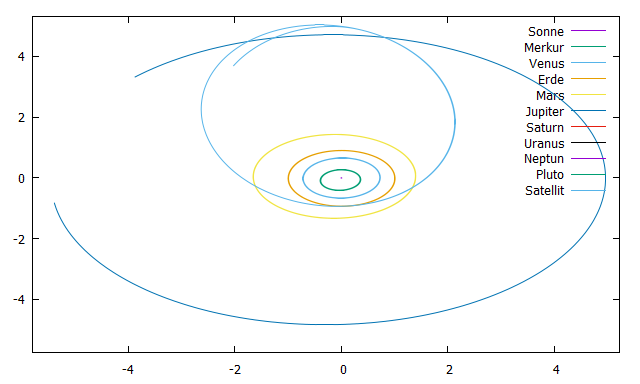

Data behind this chart, as committed beside it:
0; 0.004502508784640554; 0.361762716560282; 0.6127519408350721; 0.1205174141013847; -0.1101860771487982; -5.379706768553937; 7.894390682909531; -18.26540225387236; -16.05503578023337; -30.48331376718384; 0.1205597774013866; 0.0007670764270910071; -0.09078197215676599; -0.3483653690336222; -0.9258384747691486; -1.327599450302983; -0.8304813265633979; 4.596478055171273; -1.16195541867587; -23.94219155985471; -0.87240555684105; -0.9258340691438814; 0.4131346727975184
8.293118100752373e-05; 0.004502; 0.3619; 0.6131; 0.121; -0.1097; -5.38; 7.894; -18.27; -16.05; -30.48; 0.1213; 0.0007672; -0.09003; -0.3479; -0.9258; -1.328; -0.8307; 4.597; -1.162; -23.94; -0.8725; -0.9258; 0.375
0.0005623; 0.004502; 0.3624; 0.615; 0.124; -0.1072; -5.379; 7.894; -18.27; -16.05; -30.48; 0.1252; 0.0007681; -0.08566; -0.3452; -0.9255; -1.328; -0.8318; 4.597; -1.163; -23.94; -0.8731; -0.9253; 0.3736
0.002994; 0.004502; 0.3643; 0.6244; 0.1389; -0.09434; -5.379; 7.891; -18.27; -16.05; -30.48; 0.1448; 0.0007727; -0.06328; -0.3311; -0.9238; -1.327; -0.8376; 4.601; -1.166; -23.94; -0.8758; -0.9232; 0.4084
0.01142; 0.004501; 0.3576; 0.6543; 0.1903; -0.04969; -5.375; 7.881; -18.26; -16.04; -30.48; 0.2123; 0.0007887; 0.01588; -0.281; -0.9163; -1.325; -0.8577; 4.615; -1.178; -23.95; -0.8855; -0.914; 0.5341
0.02161; 0.0045; 0.3199; 0.684; 0.2518; 0.004358; -5.371; 7.869; -18.26; -16.03; -30.48; 0.2931; 0.0008079; 0.1096; -0.2177; -0.904; -1.322; -0.8819; 4.631; -1.192; -23.95; -0.8972; -0.8997; 0.683
0.03182; 0.004498; 0.248; 0.7066; 0.3125; 0.05851; -5.366; 7.857; -18.26; -16.02; -30.48; 0.373; 0.0008271; 0.1915; -0.152; -0.8881; -1.316; -0.9061; 4.647; -1.206; -23.96; -0.9089; -0.8819; 0.8271
0.04208; 0.004496; 0.1453; 0.7217; 0.3722; 0.1128; -5.362; 7.845; -18.26; -16.01; -30.48; 0.4518; 0.0008464; 0.2494; -0.08437; -0.8686; -1.309; -0.9305; 4.663; -1.22; -23.97; -0.9207; -0.8607; 0.9652
0.05502; 0.004494; -0.009859; 0.7297; 0.4455; 0.1812; -5.356; 7.829; -18.26; -16; -30.48; 0.549; 0.0008707; 0.2729; 0.002262; -0.8392; -1.297; -0.9611; 4.683; -1.238; -23.97; -0.9356; -0.8294; 1.128
0.06511; 0.004492; -0.1306; 0.7273; 0.5007; 0.2342; -5.351; 7.817; -18.26; -15.99; -30.48; 0.6226; 0.0008896; 0.2497; 0.06984; -0.8125; -1.286; -0.985; 4.699; -1.251; -23.98; -0.9472; -0.8018; 1.246
0.07477; 0.00449; -0.2311; 0.7179; 0.5517; 0.2846; -5.346; 7.805; -18.26; -15.98; -30.47; 0.6911; 0.0009077; 0.1989; 0.1338; -0.7841; -1.274; -1.008; 4.714; -1.265; -23.98; -0.9582; -0.7729; 1.349
0.0852; 0.004488; -0.3139; 0.7; 0.6047; 0.3387; -5.341; 7.793; -18.26; -15.97; -30.47; 0.763; 0.0009272; 0.1223; 0.2016; -0.7503; -1.259; -1.033; 4.731; -1.279; -23.99; -0.9702; -0.7392; 1.452
0.09621; 0.004486; -0.3684; 0.6727; 0.658; 0.3953; -5.335; 7.78; -18.26; -15.96; -30.47; 0.8363; 0.0009478; 0.02879; 0.2706; -0.7113; -1.241; -1.059; 4.748; -1.294; -23.99; -0.9829; -0.701; 1.549
0.1077; 0.004483; -0.3903; 0.6352; 0.7104; 0.4536; -5.329; 7.766; -18.26; -15.95; -30.47; 0.9098; 0.0009693; -0.07166; 0.339; -0.6671; -1.22; -1.086; 4.766; -1.31; -24; -0.9961; -0.6587; 1.639
0.1202; 0.00448; -0.3781; 0.5845; 0.7635; 0.5163; -5.322; 7.75; -18.25; -15.94; -30.47; 0.9864; 0.0009926; -0.1744; 0.4082; -0.6152; -1.194; -1.115; 4.785; -1.327; -24.01; -1.01; -0.6102; 1.724
0.1343; 0.004477; -0.3279; 0.5165; 0.8176; 0.5852; -5.314; 7.733; -18.25; -15.93; -30.47; 1.068; 0.001019; -0.2728; 0.4778; -0.5526; -1.163; -1.148; 4.807; -1.346; -24.02; -1.027; -0.553; 1.804
0.1493; 0.004473; -0.2421; 0.4324; 0.8686; 0.6569; -5.306; 7.715; -18.25; -15.91; -30.47; 1.15; 0.001047; -0.3512; 0.5413; -0.4812; -1.126; -1.183; 4.83; -1.367; -24.02; -1.044; -0.4894; 1.874
0.1651; 0.004469; -0.1268; 0.3323; 0.9146; 0.7307; -5.296; 7.695; -18.25; -15.9; -30.46; 1.232; 0.001076; -0.3992; 0.5947; -0.4011; -1.082; -1.22; 4.855; -1.389; -24.03; -1.062; -0.4197; 1.932
0.1821; 0.004464; 0.01032; 0.2158; 0.954; 0.8066; -5.285; 7.674; -18.25; -15.88; -30.46; 1.313; 0.001108; -0.4073; 0.6344; -0.3113; -1.032; -1.26; 4.881; -1.412; -24.04; -1.081; -0.3432; 1.979
0.1977; 0.004459; 0.1361; 0.103; 0.981; 0.8735; -5.275; 7.654; -18.25; -15.86; -30.46; 1.382; 0.001137; -0.3737; 0.6539; -0.2256; -0.9813; -1.296; 4.905; -1.433; -24.05; -1.099; -0.2714; 2.01
0.2119; 0.004455; 0.239; -0.002183; 0.9976; 0.9318; -5.266; 7.637; -18.25; -15.85; -30.46; 1.441; 0.001163; -0.309; 0.6572; -0.1455; -0.9324; -1.33; 4.927; -1.453; -24.06; -1.116; -0.2051; 2.03
0.2252; 0.00445; 0.3143; -0.1004; 1.006; 0.9838; -5.257; 7.62; -18.24; -15.84; -30.46; 1.493; 0.001187; -0.2211; 0.6475; -0.0697; -0.8842; -1.36; 4.947; -1.471; -24.06; -1.131; -0.1427; 2.042
0.2371; 0.004446; 0.3555; -0.1868; 1.008; 1.028; -5.249; 7.605; -18.24; -15.83; -30.45; 1.537; 0.00121; -0.1233; 0.6285; -0.001311; -0.839; -1.388; 4.965; -1.488; -24.07; -1.145; -0.08645; 2.049
0.2479; 0.004442; 0.3636; -0.2625; 1.005; 1.067; -5.241; 7.591; -18.24; -15.82; -30.45; 1.575; 0.001229; -0.0244; 0.6032; 0.06062; -0.7966; -1.413; 4.982; -1.502; -24.08; -1.157; -0.03545; 2.052
0.2582; 0.004439; 0.3398; -0.3314; 0.9974; 1.101; -5.233; 7.578; -18.24; -15.81; -30.45; 1.609; 0.001248; 0.07162; 0.5723; 0.1192; -0.7551; -1.437; 4.997; -1.516; -24.08; -1.169; 0.01301; 2.053
0.2685; 0.004435; 0.2814; -0.3969; 0.9859; 1.135; -5.226; 7.565; -18.24; -15.8; -30.45; 1.641; 0.001267; 0.1607; 0.5347; 0.1776; -0.7121; -1.46; 5.013; -1.531; -24.09; -1.181; 0.06175; 2.051
0.2785; 0.004431; 0.1924; -0.4564; 0.9708; 1.165; -5.218; 7.552; -18.24; -15.79; -30.45; 1.671; 0.001286; 0.2288; 0.4923; 0.2338; -0.6691; -1.484; 5.028; -1.544; -24.09; -1.192; 0.1092; 2.048
0.2907; 0.004426; 0.05279; -0.5222; 0.9472; 1.2; -5.209; 7.536; -18.24; -15.77; -30.45; 1.706; 0.001308; 0.2713; 0.4336; 0.3011; -0.6154; -1.512; 5.047; -1.561; -24.1; -1.206; 0.1669; 2.042
0.3019; 0.004421; -0.08365; -0.5748; 0.9208; 1.23; -5.2; 7.522; -18.24; -15.76; -30.45; 1.736; 0.001329; 0.2635; 0.374; 0.3608; -0.5652; -1.537; 5.064; -1.576; -24.11; -1.219; 0.2194; 2.035
0.3115; 0.004417; -0.1915; -0.6142; 0.8943; 1.254; -5.192; 7.509; -18.23; -15.75; -30.44; 1.761; 0.001347; 0.2235; 0.3185; 0.4111; -0.5209; -1.559; 5.078; -1.59; -24.11; -1.23; 0.2646; 2.028
0.3215; 0.004413; -0.2821; -0.6486; 0.8633; 1.276; -5.184; 7.497; -18.23; -15.74; -30.44; 1.786; 0.001365; 0.1576; 0.2575; 0.4616; -0.4743; -1.582; 5.093; -1.603; -24.12; -1.242; 0.3113; 2.019
0.3324; 0.004408; -0.3499; -0.6781; 0.8256; 1.299; -5.175; 7.482; -18.23; -15.73; -30.44; 1.811; 0.001385; 0.06908; 0.1882; 0.5145; -0.4226; -1.607; 5.11; -1.618; -24.12; -1.254; 0.3619; 2.009
0.3437; 0.004403; -0.3853; -0.6996; 0.7827; 1.32; -5.166; 7.468; -18.23; -15.72; -30.44; 1.836; 0.001406; -0.02905; 0.1142; 0.5664; -0.3686; -1.633; 5.127; -1.634; -24.13; -1.267; 0.4137; 1.998
0.3557; 0.004397; -0.3876; -0.7121; 0.7322; 1.34; -5.156; 7.452; -18.23; -15.71; -30.44; 1.861; 0.001428; -0.1316; 0.03319; 0.6189; -0.3099; -1.66; 5.145; -1.65; -24.13; -1.281; 0.469; 1.985
0.3691; 0.00439; -0.3536; -0.7132; 0.6712; 1.358; -5.144; 7.434; -18.23; -15.7; -30.44; 1.887; 0.001452; -0.233; -0.05732; 0.673; -0.2439; -1.691; 5.165; -1.669; -24.14; -1.296; 0.5301; 1.969
0.3838; 0.004383; -0.2813; -0.6986; 0.5984; 1.374; -5.131; 7.415; -18.23; -15.68; -30.44; 1.913; 0.001479; -0.3217; -0.1556; 0.7269; -0.1705; -1.724; 5.187; -1.689; -24.15; -1.313; 0.5966; 1.951
0.3993; 0.004375; -0.1775; -0.6661; 0.5163; 1.387; -5.117; 7.394; -18.22; -15.67; -30.43; 1.939; 0.001508; -0.3833; -0.2549; 0.7765; -0.09286; -1.759; 5.21; -1.71; -24.16; -1.331; 0.6659; 1.932
0.416; 0.004365; -0.04677; -0.6123; 0.4222; 1.394; -5.102; 7.372; -18.22; -15.65; -30.43; 1.965; 0.001538; -0.4091; -0.3546; 0.8215; -0.00882; -1.796; 5.234; -1.733; -24.17; -1.35; 0.7397; 1.91
0.4323; 0.004356; 0.08682; -0.5421; 0.3254; 1.396; -5.087; 7.35; -18.22; -15.64; -30.43; 1.987; 0.001567; -0.3914; -0.4424; 0.8565; 0.07365; -1.833; 5.259; -1.755; -24.18; -1.369; 0.8113; 1.888
0.447; 0.004348; 0.1996; -0.4658; 0.2352; 1.394; -5.072; 7.331; -18.22; -15.62; -30.43; 2.006; 0.001594; -0.3384; -0.5109; 0.88; 0.1477; -1.866; 5.28; -1.775; -24.18; -1.386; 0.875; 1.868
0.4607; 0.004339; 0.2869; -0.3856; 0.1496; 1.387; -5.059; 7.312; -18.22; -15.61; -30.43; 2.022; 0.001619; -0.2592; -0.5642; 0.8948; 0.2159; -1.896; 5.3; -1.794; -24.19; -1.401; 0.9335; 1.849
0.4732; 0.004332; 0.3425; -0.3052; 0.06994; 1.378; -5.047; 7.295; -18.21; -15.6; -30.42; 2.036; 0.001641; -0.1636; -0.6036; 0.9023; 0.2781; -1.924; 5.319; -1.811; -24.2; -1.416; 0.9867; 1.832
0.4844; 0.004325; 0.364; -0.2293; -0.001424; 1.367; -5.035; 7.28; -18.21; -15.58; -30.42; 2.047; 0.001661; -0.06459; -0.6304; 0.904; 0.3331; -1.949; 5.335; -1.827; -24.2; -1.428; 1.034; 1.816
0.4948; 0.004318; 0.3534; -0.156; -0.06772; 1.355; -5.025; 7.266; -18.21; -15.57; -30.42; 2.057; 0.00168; 0.03299; -0.648; 0.9014; 0.3836; -1.972; 5.35; -1.841; -24.21; -1.44; 1.077; 1.801
0.505; 0.004311; 0.3096; -0.08186; -0.1329; 1.341; -5.014; 7.252; -18.21; -15.56; -30.42; 2.066; 0.001698; 0.1261; -0.6583; 0.8949; 0.4329; -1.995; 5.365; -1.855; -24.21; -1.452; 1.12; 1.787
0.5152; 0.004305; 0.2326; -0.007678; -0.1966; 1.325; -5.003; 7.238; -18.21; -15.55; -30.42; 2.074; 0.001716; 0.2041; -0.6614; 0.8847; 0.481; -2.017; 5.38; -1.869; -24.22; -1.464; 1.161; 1.773
0.5257; 0.004297; 0.1227; 0.06934; -0.2619; 1.307; -4.992; 7.224; -18.21; -15.54; -30.42; 2.082; 0.001734; 0.2577; -0.6573; 0.8701; 0.5302; -2.04; 5.395; -1.883; -24.23; -1.476; 1.204; 1.758
0.5385; 0.004289; -0.03318; 0.1624; -0.3399; 1.281; -4.978; 7.206; -18.2; -15.53; -30.41; 2.09; 0.001757; 0.2721; -0.6422; 0.8468; 0.5892; -2.068; 5.414; -1.901; -24.23; -1.491; 1.256; 1.741
0.5484; 0.004282; -0.1496; 0.2323; -0.3984; 1.26; -4.968; 7.192; -18.2; -15.52; -30.41; 2.097; 0.001775; 0.2436; -0.6231; 0.825; 0.6337; -2.09; 5.428; -1.914; -24.24; -1.502; 1.295; 1.727
0.5581; 0.004275; -0.2471; 0.2988; -0.4543; 1.238; -4.957; 7.179; -18.2; -15.51; -30.41; 2.102; 0.001792; 0.1883; -0.5982; 0.8003; 0.6766; -2.111; 5.442; -1.928; -24.24; -1.513; 1.334; 1.714
0.5687; 0.004267; -0.3261; 0.3681; -0.5133; 1.211; -4.945; 7.164; -18.2; -15.5; -30.41; 2.108; 0.00181; 0.1076; -0.5645; 0.7697; 0.7225; -2.134; 5.458; -1.942; -24.25; -1.525; 1.376; 1.699
0.5798; 0.004259; -0.3748; 0.4359; -0.5722; 1.182; -4.933; 7.149; -18.2; -15.49; -30.41; 2.113; 0.00183; 0.01243; -0.5224; 0.734; 0.7692; -2.158; 5.474; -1.957; -24.25; -1.538; 1.419; 1.684
0.5915; 0.00425; -0.3909; 0.5014; -0.6311; 1.149; -4.919; 7.132; -18.2; -15.48; -30.41; 2.118; 0.00185; -0.08883; -0.471; 0.6925; 0.8171; -2.183; 5.49; -1.973; -24.26; -1.551; 1.464; 1.668
0.6042; 0.004241; -0.3724; 0.5653; -0.6915; 1.11; -4.905; 7.115; -18.2; -15.47; -30.41; 2.123; 0.001872; -0.1915; -0.4072; 0.6425; 0.8678; -2.211; 5.509; -1.991; -24.27; -1.566; 1.513; 1.651
0.6185; 0.00423; -0.3153; 0.6257; -0.7536; 1.064; -4.888; 7.094; -18.19; -15.45; -30.4; 2.127; 0.001897; -0.2877; -0.3277; 0.5814; 0.9225; -2.242; 5.529; -2.01; -24.27; -1.582; 1.567; 1.632
0.6336; 0.004218; -0.2239; 0.6755; -0.8123; 1.012; -4.87; 7.073; -18.19; -15.44; -30.4; 2.131; 0.001923; -0.3613; -0.2362; 0.5115; 0.9778; -2.274; 5.55; -2.031; -24.28; -1.6; 1.623; 1.612
0.6497; 0.004205; -0.1037; 0.7112; -0.8664; 0.9541; -4.851; 7.05; -18.19; -15.42; -30.4; 2.134; 0.001951; -0.4031; -0.1327; 0.4319; 1.033; -2.309; 5.573; -2.053; -24.29; -1.618; 1.683; 1.591
0.6667; 0.004191; 0.03406; 0.7285; -0.9134; 0.8897; -4.83; 7.026; -18.19; -15.41; -30.4; 2.136; 0.00198; -0.4032; -0.02002; 0.3433; 1.089; -2.345; 5.597; -2.076; -24.3; -1.638; 1.744; 1.569
0.682; 0.004178; 0.156; 0.7258; -0.9467; 0.8288; -4.811; 7.004; -18.18; -15.39; -30.39; 2.137; 0.002006; -0.3633; 0.08248; 0.2597; 1.135; -2.377; 5.619; -2.097; -24.31; -1.655; 1.799; 1.55
0.696; 0.004167; 0.2543; 0.7081; -0.9694; 0.7708; -4.793; 6.984; -18.18; -15.38; -30.39; 2.137; 0.002029; -0.294; 0.1748; 0.181; 1.175; -2.406; 5.639; -2.116; -24.31; -1.671; 1.849; 1.532
0.7091; 0.004155; 0.3239; 0.6787; -0.9835; 0.7152; -4.776; 6.965; -18.18; -15.36; -30.39; 2.136; 0.002051; -0.2031; 0.2578; 0.1061; 1.21; -2.434; 5.657; -2.134; -24.32; -1.686; 1.895; 1.516
... 750 more rows
